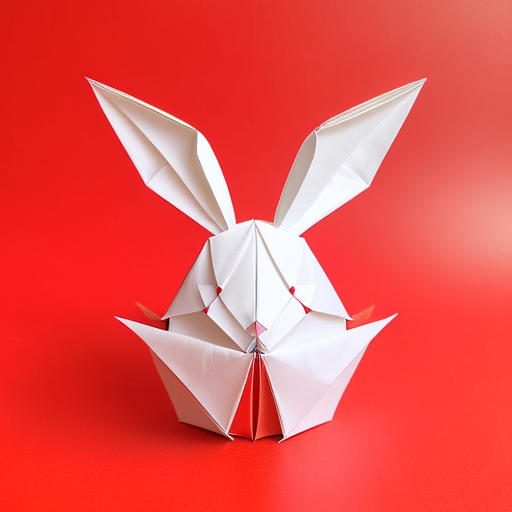
Generation parameters embedded in this image by AUTOMATIC1111 Stable Diffusion web UI or a fork of it (Forge, ...) (PNG 'parameters' text chunk):
(((masterpiece))), best quality,
((Chinese origami art of a cute happy smiling rabbit)), ((complicated origami with many paper layers)), ((every paper layer with shadows)), (round red background paper), single color on each paper layer, front light, (detailed accurate rabbit face), three-dimensional, (white color paper grass), (happy face)
Negative prompt: ((blurry)), watermark, signature, text, weird face, human hands, human fingers, green
Steps: 32, Sampler: Euler a, CFG scale: 9.5, Seed: 3965813869, Size: 512x512, Model hash: 10a699c0f3, Model: deliberate_v11